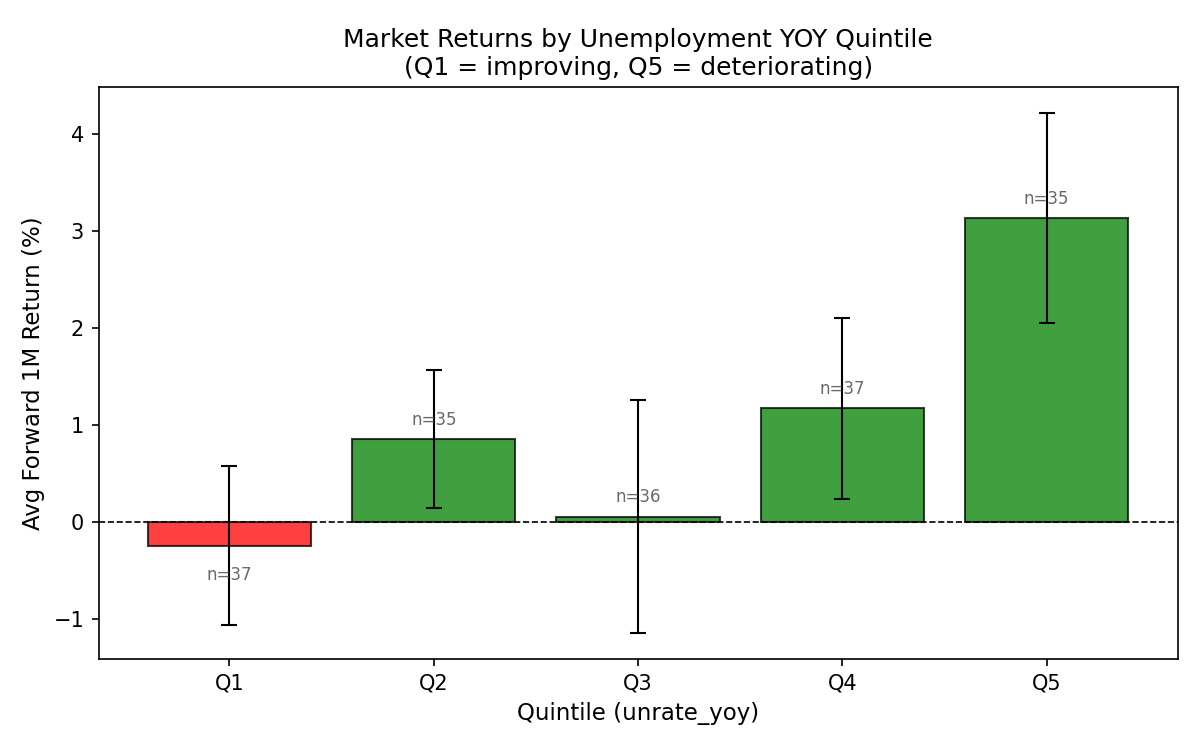

The table this chart was drawn from, first rows:
bucket, n_obs, avg_fwd_1m, avg_fwd_3m, avg_fwd_12m, avg_fwd_vol_3m, hit_rate_1m, max_dd_6m, std_fwd_1m
Q1, 37, -0.002454, -0.009457, -0.05152, 0.1695, 0.5405, -0.09079, 0.04984
Q2, 35, 0.00853, 0.01574, 0.1292, 0.1232, 0.6286, -0.06579, 0.04214
Q3, 36, 0.0005335, 0.02801, 0.1113, 0.1818, 0.5556, -0.06572, 0.07217
Q4, 37, 0.01171, 0.02322, 0.1493, 0.1781, 0.6216, -0.09274, 0.05656
Q5, 35, 0.03135, 0.08149, 0.2445, 0.1934, 0.7143, -0.06352, 0.06404
